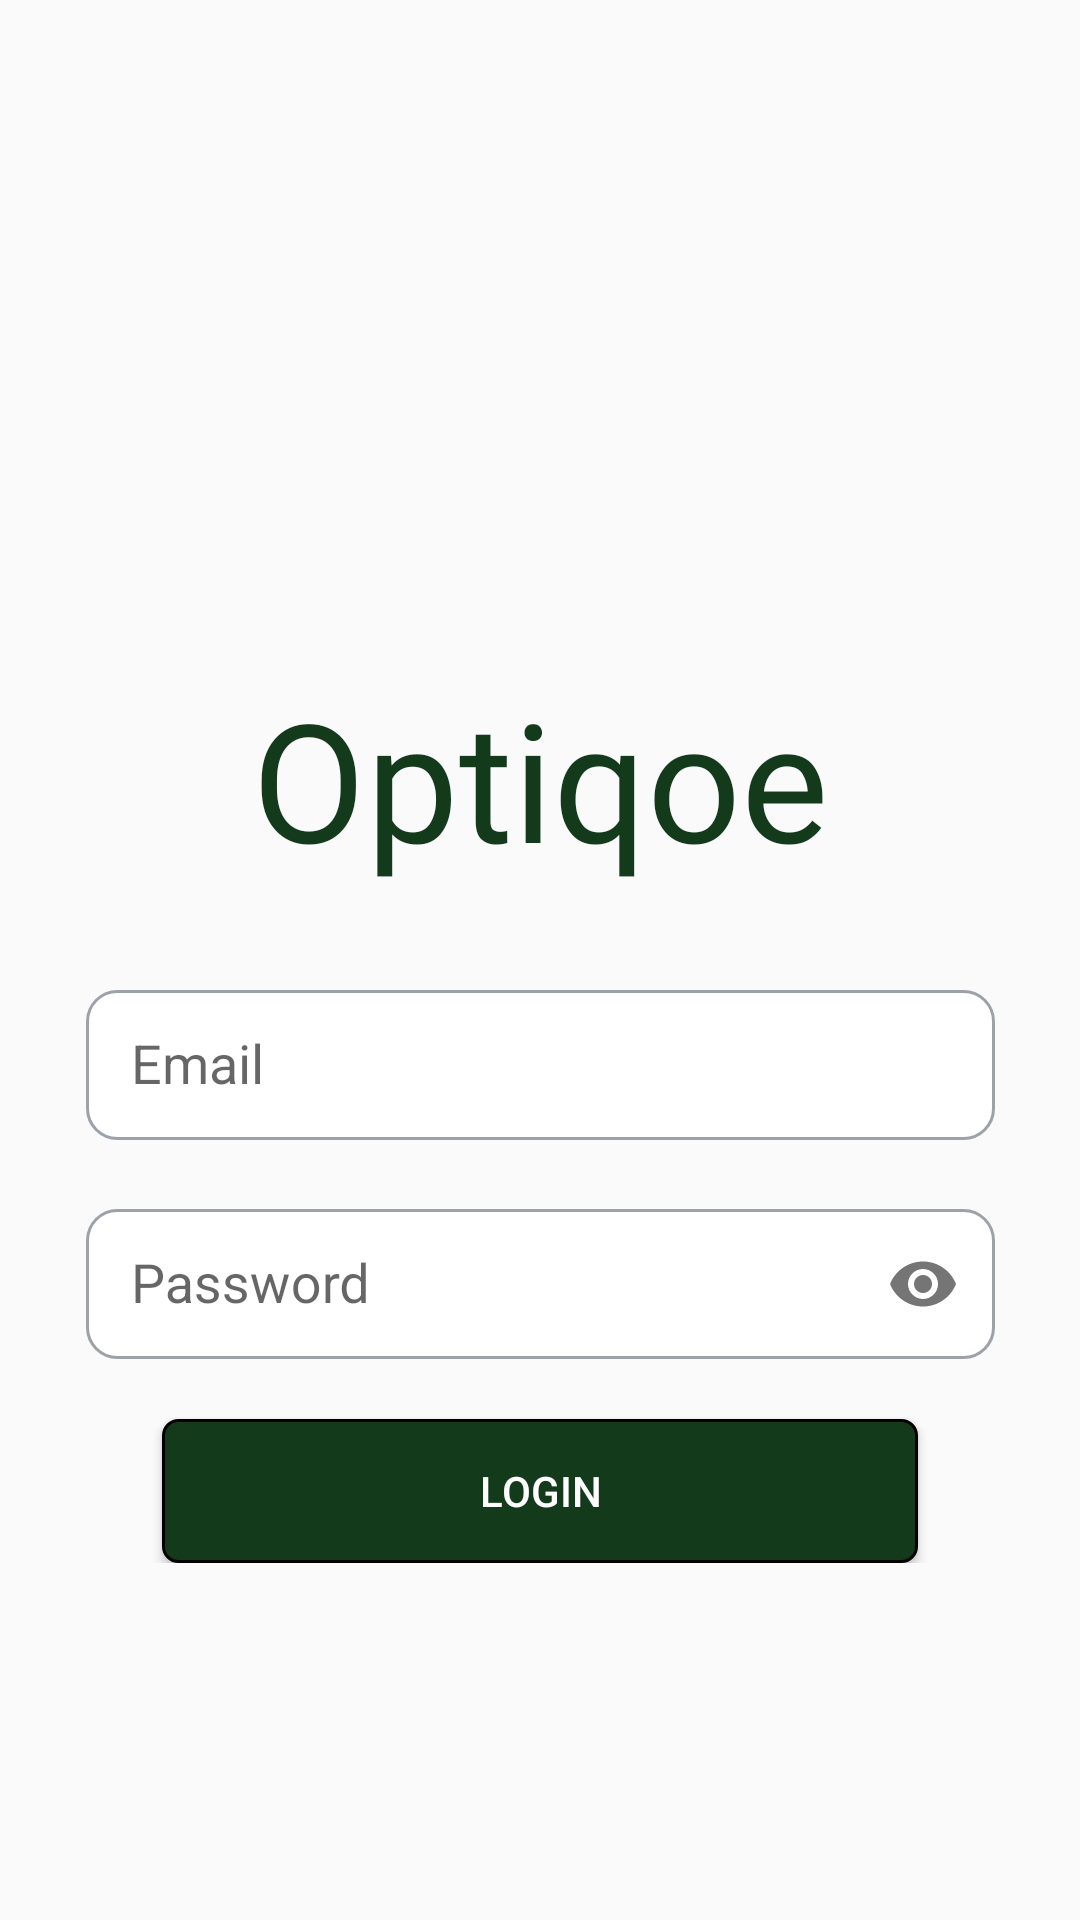

The Android layout XML behind this screen, and the referenced resources:
<!-- AndroidManifest.xml: application theme Theme.OptiKoeCapstone -->
<!-- res/layout/activity_login.xml -->
<?xml version="1.0" encoding="utf-8"?>
<ScrollView xmlns:android="http://schemas.android.com/apk/res/android"
    xmlns:app="http://schemas.android.com/apk/res-auto"
    xmlns:tools="http://schemas.android.com/tools"
    android:layout_width="match_parent"
    android:layout_height="match_parent"
    tools:context=".LoginActivity">

    <androidx.constraintlayout.widget.ConstraintLayout
        android:layout_width="match_parent"
        android:layout_height="match_parent"
        android:fitsSystemWindows="true">

        <com.google.android.material.textfield.TextInputLayout
            android:id="@+id/etEmailLayout"
            android:layout_width="wrap_content"
            android:layout_height="wrap_content"
            android:layout_marginTop="319dp"
            app:layout_constraintEnd_toEndOf="parent"
            app:layout_constraintStart_toStartOf="parent"
            app:layout_constraintTop_toTopOf="parent">

            <EditText
                android:id="@+id/txtEmail"
                android:layout_width="303dp"
                android:layout_height="50dp"
                android:background="@drawable/edittext_style"
                android:hint="@string/email"
                android:inputType="textEmailAddress"
                tools:layout_editor_absoluteX="54dp"
                tools:layout_editor_absoluteY="320dp" />
        </com.google.android.material.textfield.TextInputLayout>

        <com.google.android.material.textfield.TextInputLayout
            android:id="@+id/etPasswordLayout"
            android:layout_width="wrap_content"
            android:layout_height="wrap_content"
            android:layout_marginTop="12dp"
            app:layout_constraintStart_toStartOf="@+id/etEmailLayout"
            app:layout_constraintTop_toBottomOf="@+id/etEmailLayout"
            app:passwordToggleEnabled="true">

            <com.google.android.material.textfield.TextInputEditText
                android:id="@+id/txtPassword"
                android:layout_width="303dp"
                android:layout_height="50dp"
                android:background="@drawable/edittext_style"
                android:hint="@string/password"
                android:inputType="textPassword"
                tools:layout_editor_absoluteX="54dp"
                tools:layout_editor_absoluteY="394dp" />

        </com.google.android.material.textfield.TextInputLayout>

        <TextView
            android:id="@+id/textView2"
            android:layout_width="wrap_content"
            android:layout_height="wrap_content"
            android:layout_marginBottom="23dp"
            android:fontFamily="@font/livvic_bold"
            android:text="@string/title"
            android:textColor="@color/sageC"
            android:textSize="55sp"
            app:layout_constraintBottom_toTopOf="@+id/etEmailLayout"
            app:layout_constraintEnd_toEndOf="parent"
            app:layout_constraintStart_toStartOf="parent" />

        <Button
            android:id="@+id/btnLogin"
            android:layout_width="0dp"
            android:layout_height="wrap_content"
            android:layout_marginStart="54dp"
            android:layout_marginTop="20dp"
            android:layout_marginEnd="54dp"
            android:background="@drawable/button_style"
            android:text="@string/login"
            android:textColor="@color/white"
            app:layout_constraintEnd_toEndOf="parent"
            app:layout_constraintStart_toStartOf="parent"
            app:layout_constraintTop_toBottomOf="@+id/etPasswordLayout" />


        <com.google.android.material.progressindicator.CircularProgressIndicator
            android:id="@+id/progressLogin"
            android:layout_width="wrap_content"
            android:layout_height="wrap_content"
            android:layout_gravity="center"
            android:layout_marginTop="59dp"
            android:layout_marginBottom="53dp"
            android:indeterminate="true"
            android:visibility="invisible"
            app:indicatorColor="@color/sageC"
            app:layout_constraintBottom_toBottomOf="@+id/etEmailLayout"
            app:layout_constraintEnd_toEndOf="parent"
            app:layout_constraintHorizontal_bias="0.498"
            app:layout_constraintStart_toStartOf="parent"
            app:layout_constraintTop_toTopOf="@+id/textView2"
            app:layout_constraintVertical_bias="1.0" />


    </androidx.constraintlayout.widget.ConstraintLayout>

</ScrollView>
<!-- resources referenced by this layout -->
<resources>
  <color name="sageC">#133A1B</color>
  <color name="white">#FFFFFFFF</color>
  <!-- drawable button_style (drawable) -->
  <?xml version="1.0" encoding="utf-8"?>
  <shape xmlns:android="http://schemas.android.com/apk/res/android">
      <solid android:color="?attr/colorPrimary"/>
      <stroke android:width="1dp" android:color="@color/black" />
      <corners android:radius="5dp"/>
      <padding android:left="0dp" android:top="0dp" android:right="0dp" android:bottom="0dp" />
  </shape>
  <!-- drawable edittext_style (drawable) -->
  <?xml version="1.0" encoding="utf-8"?>
  <shape xmlns:android="http://schemas.android.com/apk/res/android"
      android:shape="rectangle"
      android:padding="10dp">
      <solid android:color="#FFFFFF" />
      <corners
          android:bottomRightRadius="10dp"
          android:bottomLeftRadius="10dp"
          android:topLeftRadius="10dp"
          android:topRightRadius="10dp" />
      <stroke android:width="1dp" android:color="#9da1a8" />
      <padding android:left="15dp" android:top="10dp" android:right="10dp" android:bottom="10dp" />
  </shape>
  <string name="email">Email</string>
  <string name="login">Login</string>
  <string name="password">Password</string>
  <string name="title">Optiqoe</string>
  <style name="Theme.OptiKoeCapstone" parent="Theme.AppCompat.Light">
          
          <item name="colorPrimary">@color/sageC</item>
          <item name="colorPrimaryVariant">@color/sageB</item>
          <item name="colorOnPrimary">@color/white</item>
          
          <item name="colorSecondary">@color/teal_200</item>
          <item name="colorSecondaryVariant">@color/teal_700</item>
          <item name="colorOnSecondary">@color/black</item>
          
          <item name="android:statusBarColor" tools:targetApi="l">?attr/colorPrimaryVariant</item>
          <item name="actionBarTheme">@style/ThemeOverlay.AppCompat.Dark.ActionBar</item>
          
      </style>
  <color name="black">#FF000000</color>
  <color name="sageB">#0f2914</color>
  <color name="teal_200">#FF03DAC5</color>
  <color name="teal_700">#FF018786</color>
</resources>
